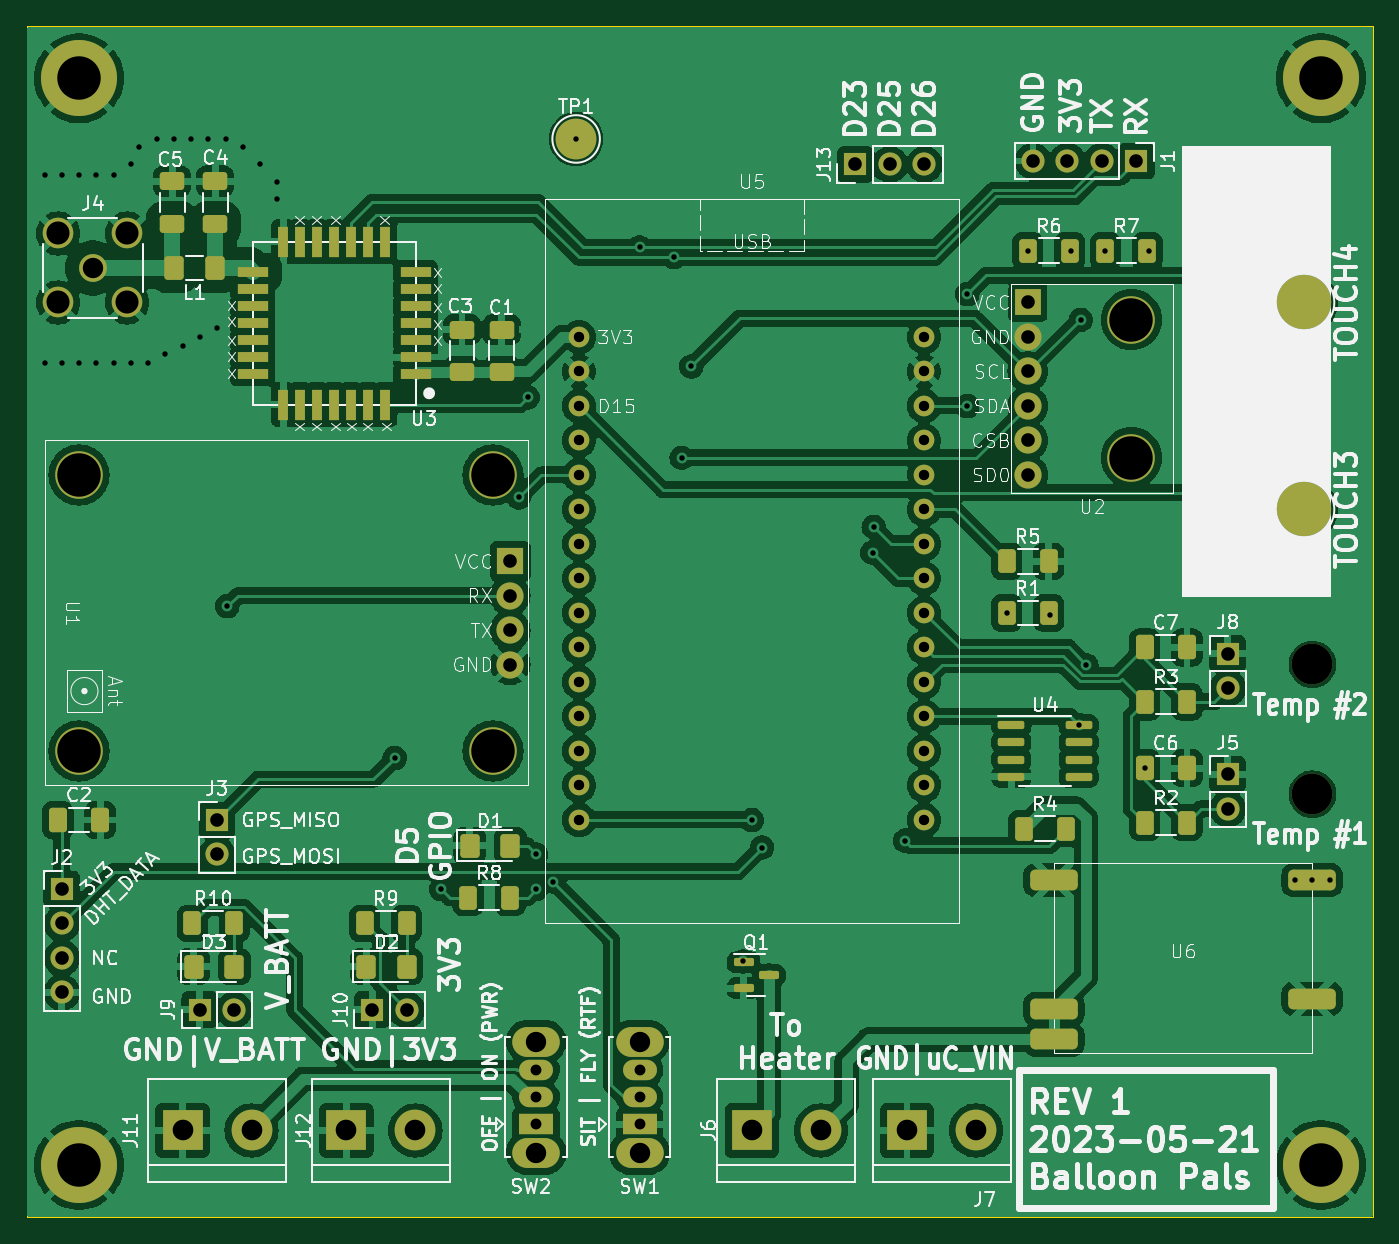
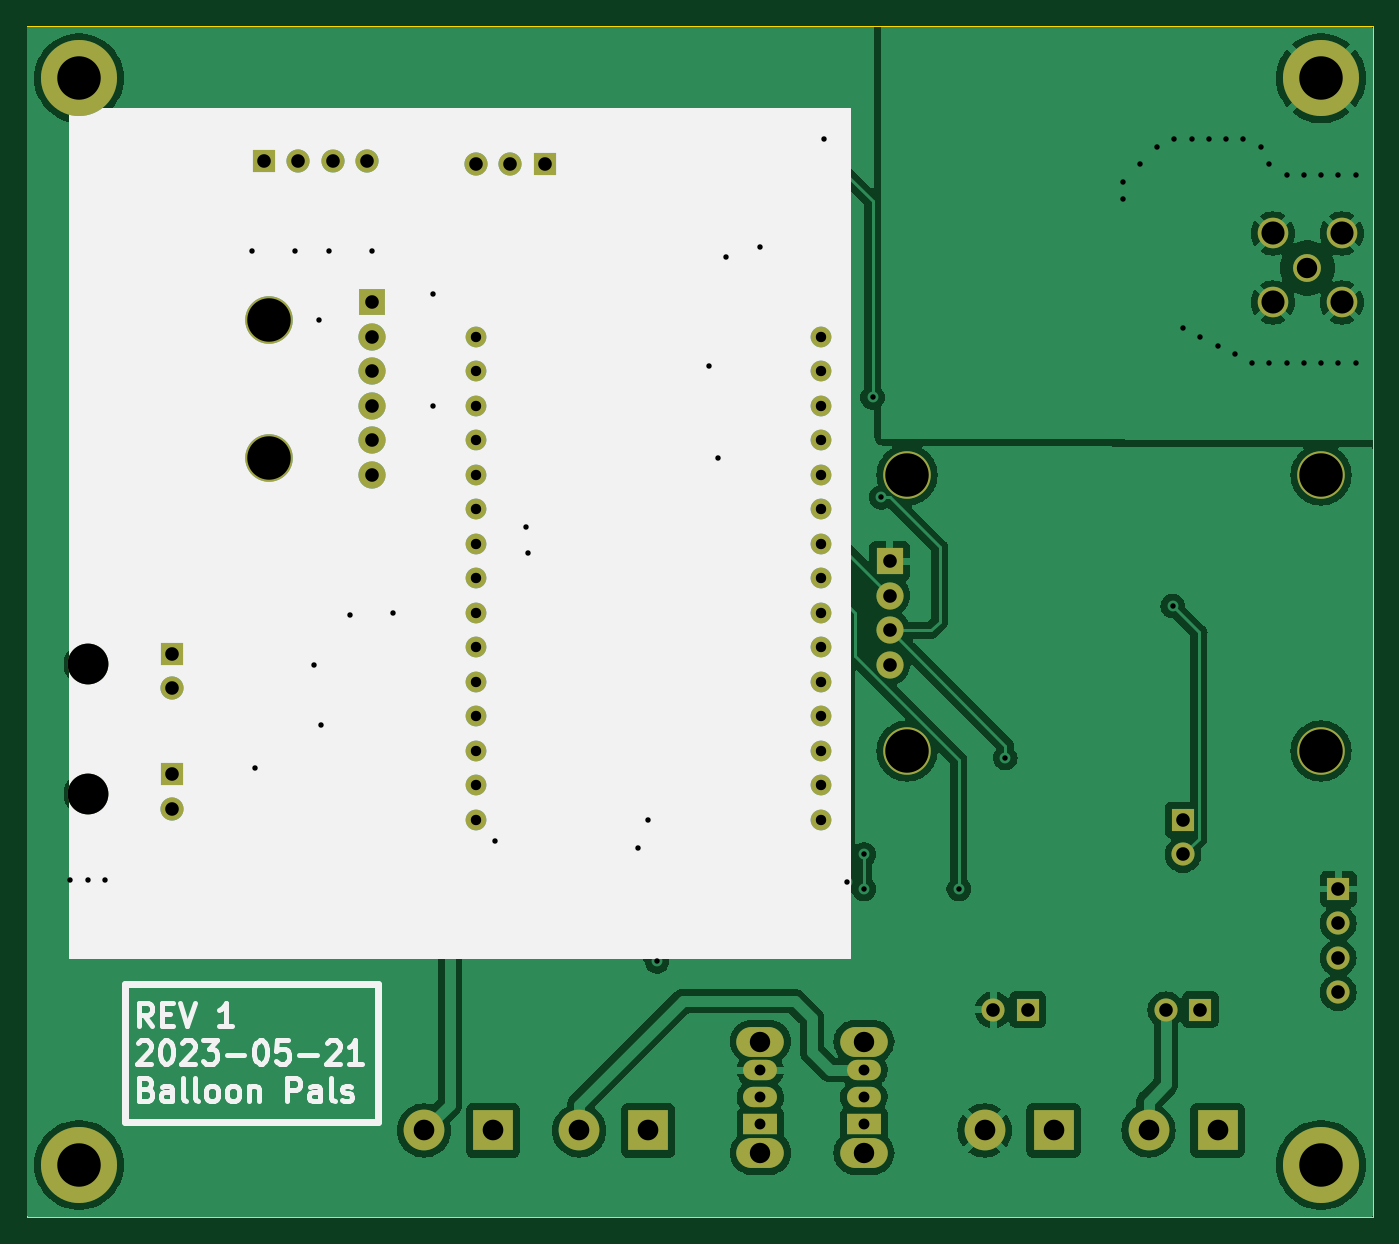
Circuit board: 11 layer files. Board 99.1 x 87.6 mm.
- bottom_copper: Project-Supernova-PCB-B_Cu.gbl (157909 bytes)
- bottom_mask: Project-Supernova-PCB-B_Mask.gbs (3497 bytes)
- paste: Project-Supernova-PCB-B_Paste.gbp (500 bytes)
- bottom_silk: Project-Supernova-PCB-B_Silkscreen.gbo (16770 bytes)
- outline: Project-Supernova-PCB-Edge_Cuts.gm1 (660 bytes)
- top_copper: Project-Supernova-PCB-F_Cu.gtl (284771 bytes)
- top_mask: Project-Supernova-PCB-F_Mask.gts (7352 bytes)
- paste: Project-Supernova-PCB-F_Paste.gtp (4231 bytes)
- top_silk: Project-Supernova-PCB-F_Silkscreen.gto (168838 bytes)
- drill: Project-Supernova-PCB-NPTH.drl (521 bytes)
- drill: Project-Supernova-PCB-PTH.drl (3073 bytes)

=== bottom_copper: Project-Supernova-PCB-B_Cu.gbl (157909 bytes, source omitted) ===
=== bottom_mask: Project-Supernova-PCB-B_Mask.gbs ===
G04 #@! TF.GenerationSoftware,KiCad,Pcbnew,7.0.2*
G04 #@! TF.CreationDate,2023-05-21T00:08:36-06:00*
G04 #@! TF.ProjectId,Project-Supernova-PCB,50726f6a-6563-4742-9d53-757065726e6f,rev?*
G04 #@! TF.SameCoordinates,Original*
G04 #@! TF.FileFunction,Soldermask,Bot*
G04 #@! TF.FilePolarity,Negative*
%FSLAX46Y46*%
G04 Gerber Fmt 4.6, Leading zero omitted, Abs format (unit mm)*
G04 Created by KiCad (PCBNEW 7.0.2) date 2023-05-21 00:08:36*
%MOMM*%
%LPD*%
G01*
G04 APERTURE LIST*
%ADD10C,3.500000*%
%ADD11R,1.900000X1.900000*%
%ADD12C,2.000000*%
%ADD13R,1.700000X1.700000*%
%ADD14O,1.700000X1.700000*%
%ADD15O,3.500000X2.200000*%
%ADD16R,2.500000X1.500000*%
%ADD17O,2.500000X1.500000*%
%ADD18R,3.000000X3.000000*%
%ADD19C,3.000000*%
%ADD20C,5.600000*%
%ADD21C,1.524000*%
%ADD22C,2.050000*%
%ADD23C,2.250000*%
%ADD24R,2.000000X2.000000*%
G04 APERTURE END LIST*
D10*
X166380000Y-67310000D03*
X166380000Y-77470000D03*
D11*
X158750000Y-66040000D03*
D12*
X158750000Y-68580000D03*
X158750000Y-71120000D03*
X158750000Y-73660000D03*
X158750000Y-76200000D03*
X158750000Y-78740000D03*
D13*
X173472500Y-91900000D03*
D14*
X173472500Y-94440000D03*
D15*
X122555000Y-128655000D03*
X122555000Y-120455000D03*
D16*
X122555000Y-126555000D03*
D17*
X122555000Y-124555000D03*
X122555000Y-122555000D03*
D13*
X173472500Y-100790000D03*
D14*
X173472500Y-103330000D03*
D18*
X149860000Y-127000000D03*
D19*
X154940000Y-127000000D03*
D13*
X146065000Y-55880000D03*
D14*
X148605000Y-55880000D03*
X151145000Y-55880000D03*
D13*
X99060000Y-104140000D03*
D14*
X99060000Y-106680000D03*
D20*
X88900000Y-129540000D03*
X180340000Y-129540000D03*
D13*
X166751000Y-55626000D03*
D14*
X164211000Y-55626000D03*
X161671000Y-55626000D03*
X159131000Y-55626000D03*
D15*
X130175000Y-128655000D03*
X130175000Y-120455000D03*
D16*
X130175000Y-126555000D03*
D17*
X130175000Y-124555000D03*
X130175000Y-122555000D03*
D21*
X125730000Y-68580000D03*
X125730000Y-71120000D03*
X125730000Y-73660000D03*
X125730000Y-76200000D03*
X125730000Y-78740000D03*
X125730000Y-81280000D03*
X125730000Y-83820000D03*
X125730000Y-86360000D03*
X125730000Y-88900000D03*
X125730000Y-91440000D03*
X125730000Y-93980000D03*
X125730000Y-96520000D03*
X125730000Y-99060000D03*
X125730000Y-101600000D03*
X125730000Y-104140000D03*
X151130000Y-104140000D03*
X151130000Y-101600000D03*
X151130000Y-99060000D03*
X151130000Y-96520000D03*
X151130000Y-93980000D03*
X151130000Y-91440000D03*
X151130000Y-88900000D03*
X151130000Y-86360000D03*
X151130000Y-83820000D03*
X151130000Y-81280000D03*
X151130000Y-78740000D03*
X151130000Y-76200000D03*
X151130000Y-73660000D03*
X151130000Y-71120000D03*
X151130000Y-68580000D03*
D19*
X179705000Y-92685000D03*
D22*
X89916000Y-63500000D03*
D23*
X87376000Y-60960000D03*
X87376000Y-66040000D03*
X92456000Y-60960000D03*
X92456000Y-66040000D03*
D10*
X119380000Y-78740000D03*
X88900000Y-78740000D03*
X119380000Y-99060000D03*
X88900000Y-99060000D03*
D24*
X120650000Y-85090000D03*
D12*
X120650000Y-87630000D03*
X120650000Y-90170000D03*
X120650000Y-92710000D03*
D20*
X180340000Y-49530000D03*
D13*
X87630000Y-109220000D03*
D14*
X87630000Y-111760000D03*
X87630000Y-114300000D03*
X87630000Y-116840000D03*
D18*
X108585000Y-127000000D03*
D19*
X113665000Y-127000000D03*
D13*
X97790000Y-118110000D03*
D14*
X100330000Y-118110000D03*
D18*
X96520000Y-127000000D03*
D19*
X101600000Y-127000000D03*
X179705000Y-102235000D03*
D13*
X110490000Y-118110000D03*
D14*
X113030000Y-118110000D03*
D18*
X138430000Y-127000000D03*
D19*
X143510000Y-127000000D03*
D20*
X88900000Y-49530000D03*
M02*

=== paste: Project-Supernova-PCB-B_Paste.gbp ===
G04 #@! TF.GenerationSoftware,KiCad,Pcbnew,7.0.2*
G04 #@! TF.CreationDate,2023-05-21T00:08:36-06:00*
G04 #@! TF.ProjectId,Project-Supernova-PCB,50726f6a-6563-4742-9d53-757065726e6f,rev?*
G04 #@! TF.SameCoordinates,Original*
G04 #@! TF.FileFunction,Paste,Bot*
G04 #@! TF.FilePolarity,Positive*
%FSLAX46Y46*%
G04 Gerber Fmt 4.6, Leading zero omitted, Abs format (unit mm)*
G04 Created by KiCad (PCBNEW 7.0.2) date 2023-05-21 00:08:36*
%MOMM*%
%LPD*%
G01*
G04 APERTURE LIST*
G04 APERTURE END LIST*
M02*

=== bottom_silk: Project-Supernova-PCB-B_Silkscreen.gbo (16770 bytes, source omitted) ===
=== outline: Project-Supernova-PCB-Edge_Cuts.gm1 ===
G04 #@! TF.GenerationSoftware,KiCad,Pcbnew,7.0.2*
G04 #@! TF.CreationDate,2023-05-21T00:08:36-06:00*
G04 #@! TF.ProjectId,Project-Supernova-PCB,50726f6a-6563-4742-9d53-757065726e6f,rev?*
G04 #@! TF.SameCoordinates,Original*
G04 #@! TF.FileFunction,Profile,NP*
%FSLAX46Y46*%
G04 Gerber Fmt 4.6, Leading zero omitted, Abs format (unit mm)*
G04 Created by KiCad (PCBNEW 7.0.2) date 2023-05-21 00:08:36*
%MOMM*%
%LPD*%
G01*
G04 APERTURE LIST*
G04 #@! TA.AperFunction,Profile*
%ADD10C,0.100000*%
G04 #@! TD*
G04 APERTURE END LIST*
D10*
X85090000Y-45720000D02*
X184150000Y-45720000D01*
X184150000Y-133350000D01*
X85090000Y-133350000D01*
X85090000Y-45720000D01*
M02*

=== top_copper: Project-Supernova-PCB-F_Cu.gtl (284771 bytes, source omitted) ===
=== top_mask: Project-Supernova-PCB-F_Mask.gts (7352 bytes, source omitted) ===
=== paste: Project-Supernova-PCB-F_Paste.gtp ===
G04 #@! TF.GenerationSoftware,KiCad,Pcbnew,7.0.2*
G04 #@! TF.CreationDate,2023-05-21T00:08:36-06:00*
G04 #@! TF.ProjectId,Project-Supernova-PCB,50726f6a-6563-4742-9d53-757065726e6f,rev?*
G04 #@! TF.SameCoordinates,Original*
G04 #@! TF.FileFunction,Paste,Top*
G04 #@! TF.FilePolarity,Positive*
%FSLAX46Y46*%
G04 Gerber Fmt 4.6, Leading zero omitted, Abs format (unit mm)*
G04 Created by KiCad (PCBNEW 7.0.2) date 2023-05-21 00:08:36*
%MOMM*%
%LPD*%
G01*
G04 APERTURE LIST*
G04 Aperture macros list*
%AMRoundRect*
0 Rectangle with rounded corners*
0 $1 Rounding radius*
0 $2 $3 $4 $5 $6 $7 $8 $9 X,Y pos of 4 corners*
0 Add a 4 corners polygon primitive as box body*
4,1,4,$2,$3,$4,$5,$6,$7,$8,$9,$2,$3,0*
0 Add four circle primitives for the rounded corners*
1,1,$1+$1,$2,$3*
1,1,$1+$1,$4,$5*
1,1,$1+$1,$6,$7*
1,1,$1+$1,$8,$9*
0 Add four rect primitives between the rounded corners*
20,1,$1+$1,$2,$3,$4,$5,0*
20,1,$1+$1,$4,$5,$6,$7,0*
20,1,$1+$1,$6,$7,$8,$9,0*
20,1,$1+$1,$8,$9,$2,$3,0*%
G04 Aperture macros list end*
%ADD10RoundRect,0.250000X-0.400000X-0.625000X0.400000X-0.625000X0.400000X0.625000X-0.400000X0.625000X0*%
%ADD11RoundRect,0.250001X-0.462499X-0.624999X0.462499X-0.624999X0.462499X0.624999X-0.462499X0.624999X0*%
%ADD12RoundRect,0.150000X-0.587500X-0.150000X0.587500X-0.150000X0.587500X0.150000X-0.587500X0.150000X0*%
%ADD13RoundRect,0.250001X0.462499X0.624999X-0.462499X0.624999X-0.462499X-0.624999X0.462499X-0.624999X0*%
%ADD14RoundRect,0.250000X0.650000X-0.412500X0.650000X0.412500X-0.650000X0.412500X-0.650000X-0.412500X0*%
%ADD15RoundRect,0.250000X-0.412500X-0.650000X0.412500X-0.650000X0.412500X0.650000X-0.412500X0.650000X0*%
%ADD16R,2.300000X0.800000*%
%ADD17R,0.800000X2.300000*%
%ADD18RoundRect,0.150000X-0.825000X-0.150000X0.825000X-0.150000X0.825000X0.150000X-0.825000X0.150000X0*%
%ADD19RoundRect,0.381000X-1.369000X-0.381000X1.369000X-0.381000X1.369000X0.381000X-1.369000X0.381000X0*%
G04 APERTURE END LIST*
D10*
X167372500Y-104330000D03*
X170472500Y-104330000D03*
X164465000Y-62230000D03*
X167565000Y-62230000D03*
D11*
X97355000Y-114935000D03*
X100330000Y-114935000D03*
D12*
X137825000Y-114620000D03*
X137825000Y-116520000D03*
X139700000Y-115570000D03*
D10*
X117550000Y-109855000D03*
X120650000Y-109855000D03*
X167372500Y-95440000D03*
X170472500Y-95440000D03*
D13*
X98896500Y-63500000D03*
X95921500Y-63500000D03*
D10*
X158470000Y-104775000D03*
X161570000Y-104775000D03*
D11*
X117675000Y-106045000D03*
X120650000Y-106045000D03*
D14*
X117094000Y-71158500D03*
X117094000Y-68033500D03*
D15*
X167347500Y-91440000D03*
X170472500Y-91440000D03*
D14*
X120015000Y-71158500D03*
X120015000Y-68033500D03*
D10*
X97230000Y-111760000D03*
X100330000Y-111760000D03*
X157200000Y-88900000D03*
X160300000Y-88900000D03*
D15*
X167347500Y-100330000D03*
X170472500Y-100330000D03*
D11*
X110055000Y-114935000D03*
X113030000Y-114935000D03*
D14*
X95758000Y-60236500D03*
X95758000Y-57111500D03*
D10*
X157200000Y-85090000D03*
X160300000Y-85090000D03*
D16*
X113696000Y-71314000D03*
X113696000Y-70064000D03*
X113696000Y-68814000D03*
X113696000Y-67564000D03*
X113696000Y-66314000D03*
X113696000Y-65064000D03*
X113696000Y-63814000D03*
D17*
X111446000Y-61564000D03*
X110196000Y-61564000D03*
X108946000Y-61564000D03*
X107696000Y-61564000D03*
X106446000Y-61564000D03*
X105196000Y-61564000D03*
X103946000Y-61564000D03*
D16*
X101696000Y-63814000D03*
X101696000Y-65064000D03*
X101696000Y-66314000D03*
X101696000Y-67564000D03*
X101696000Y-68814000D03*
X101696000Y-70064000D03*
X101696000Y-71314000D03*
D17*
X103946000Y-73564000D03*
X105196000Y-73564000D03*
X106446000Y-73564000D03*
X107696000Y-73564000D03*
X108946000Y-73564000D03*
X110196000Y-73564000D03*
X111446000Y-73564000D03*
D14*
X98933000Y-60236500D03*
X98933000Y-57111500D03*
D18*
X157545000Y-97155000D03*
X157545000Y-98425000D03*
X157545000Y-99695000D03*
X157545000Y-100965000D03*
X162495000Y-100965000D03*
X162495000Y-99695000D03*
X162495000Y-98425000D03*
X162495000Y-97155000D03*
D19*
X160680000Y-108550000D03*
X160680000Y-118050000D03*
X160680000Y-120300000D03*
X179680000Y-108550000D03*
X179680000Y-117300000D03*
D15*
X87337500Y-104140000D03*
X90462500Y-104140000D03*
D10*
X109930000Y-111760000D03*
X113030000Y-111760000D03*
X158750000Y-62230000D03*
X161850000Y-62230000D03*
M02*

=== top_silk: Project-Supernova-PCB-F_Silkscreen.gto (168838 bytes, source omitted) ===
=== drill: Project-Supernova-PCB-NPTH.drl ===
M48
; DRILL file {KiCad 7.0.2} date Sun May 21 00:08:39 2023
; FORMAT={-:-/ absolute / metric / decimal}
; #@! TF.CreationDate,2023-05-21T00:08:39-06:00
; #@! TF.GenerationSoftware,Kicad,Pcbnew,7.0.2
; #@! TF.FileFunction,NonPlated,1,2,NPTH
FMAT,2
METRIC
; #@! TA.AperFunction,NonPlated,NPTH,ComponentDrill
T1C3.000
; #@! TA.AperFunction,NonPlated,NPTH,ComponentDrill
T2C3.200
%
G90
G05
T1
X179.705Y-92.685
X179.705Y-102.235
T2
X88.9Y-78.74
X88.9Y-99.06
X119.38Y-78.74
X119.38Y-99.06
X166.38Y-67.31
X166.38Y-77.47
T0
M30

=== drill: Project-Supernova-PCB-PTH.drl ===
M48
; DRILL file {KiCad 7.0.2} date Sun May 21 00:08:39 2023
; FORMAT={-:-/ absolute / metric / decimal}
; #@! TF.CreationDate,2023-05-21T00:08:39-06:00
; #@! TF.GenerationSoftware,Kicad,Pcbnew,7.0.2
; #@! TF.FileFunction,Plated,1,2,PTH
FMAT,2
METRIC
; #@! TA.AperFunction,Plated,PTH,ViaDrill
T1C0.400
; #@! TA.AperFunction,Plated,PTH,ComponentDrill
T2C0.762
; #@! TA.AperFunction,Plated,PTH,ComponentDrill
T3C0.800
; #@! TA.AperFunction,Plated,PTH,ComponentDrill
T4C1.000
; #@! TA.AperFunction,Plated,PTH,ComponentDrill
T5C1.500
; #@! TA.AperFunction,Plated,PTH,ComponentDrill
T6C1.520
; #@! TA.AperFunction,Plated,PTH,ComponentDrill
T7C1.700
; #@! TA.AperFunction,Plated,PTH,ComponentDrill
T8C3.200
%
G90
G05
T1
X86.36Y-56.642
X86.36Y-70.485
X87.63Y-56.642
X87.63Y-70.485
X88.9Y-56.642
X88.9Y-70.485
X90.17Y-56.642
X90.17Y-70.485
X91.44Y-56.642
X91.44Y-70.485
X92.71Y-55.88
X92.71Y-70.485
X93.345Y-54.61
X93.98Y-70.485
X94.615Y-53.975
X95.25Y-69.85
X95.885Y-53.975
X96.52Y-69.215
X97.155Y-53.975
X97.79Y-68.58
X98.425Y-53.975
X99.06Y-67.945
X99.695Y-53.975
X99.822Y-88.392
X100.965Y-54.61
X102.235Y-55.88
X103.505Y-57.15
X103.505Y-58.42
X112.141Y-99.568
X115.57Y-109.22
X121.285Y-80.391
X121.92Y-73.025
X122.555Y-106.68
X122.555Y-109.22
X123.825Y-108.674
X125.5Y-54.0
X130.175Y-61.976
X132.715Y-62.7
X133.261Y-77.47
X133.985Y-70.739
X137.795Y-114.554
X138.43Y-104.14
X139.192Y-106.172
X147.32Y-84.455
X147.409Y-82.55
X149.733Y-105.664
X154.305Y-65.405
X154.305Y-73.66
X157.226Y-88.9
X158.75Y-62.23
X160.401Y-89.027
X161.925Y-62.23
X162.495Y-97.155
X162.649Y-67.31
X163.068Y-92.748
X164.465Y-62.23
X167.347Y-100.33
X167.64Y-62.23
X178.435Y-108.585
X179.68Y-108.55
X180.975Y-108.585
T2
X125.73Y-68.58
X125.73Y-71.12
X125.73Y-73.66
X125.73Y-76.2
X125.73Y-78.74
X125.73Y-81.28
X125.73Y-83.82
X125.73Y-86.36
X125.73Y-88.9
X125.73Y-91.44
X125.73Y-93.98
X125.73Y-96.52
X125.73Y-99.06
X125.73Y-101.6
X125.73Y-104.14
X151.13Y-68.58
X151.13Y-71.12
X151.13Y-73.66
X151.13Y-76.2
X151.13Y-78.74
X151.13Y-81.28
X151.13Y-83.82
X151.13Y-86.36
X151.13Y-88.9
X151.13Y-91.44
X151.13Y-93.98
X151.13Y-96.52
X151.13Y-99.06
X151.13Y-101.6
X151.13Y-104.14
T3
X122.555Y-122.555
X122.555Y-124.555
X122.555Y-126.555
X130.175Y-122.555
X130.175Y-124.555
X130.175Y-126.555
T4
X87.63Y-109.22
X87.63Y-111.76
X87.63Y-114.3
X87.63Y-116.84
X97.79Y-118.11
X99.06Y-104.14
X99.06Y-106.68
X100.33Y-118.11
X110.49Y-118.11
X113.03Y-118.11
X120.65Y-85.09
X120.65Y-87.63
X120.65Y-90.17
X120.65Y-92.71
X146.065Y-55.88
X148.605Y-55.88
X151.145Y-55.88
X158.75Y-66.04
X158.75Y-68.58
X158.75Y-71.12
X158.75Y-73.66
X158.75Y-76.2
X158.75Y-78.74
X159.131Y-55.626
X161.671Y-55.626
X164.211Y-55.626
X166.751Y-55.626
X173.472Y-91.9
X173.472Y-94.44
X173.472Y-100.79
X173.472Y-103.33
T5
X89.916Y-63.5
X122.555Y-120.455
X122.555Y-128.655
X130.175Y-120.455
X130.175Y-128.655
T6
X96.52Y-127.0
X101.6Y-127.0
X108.585Y-127.0
X113.665Y-127.0
X138.43Y-127.0
X143.51Y-127.0
X149.86Y-127.0
X154.94Y-127.0
T7
X87.376Y-60.96
X87.376Y-66.04
X92.456Y-60.96
X92.456Y-66.04
T8
X88.9Y-49.53
X88.9Y-129.54
X180.34Y-49.53
X180.34Y-129.54
T0
M30

